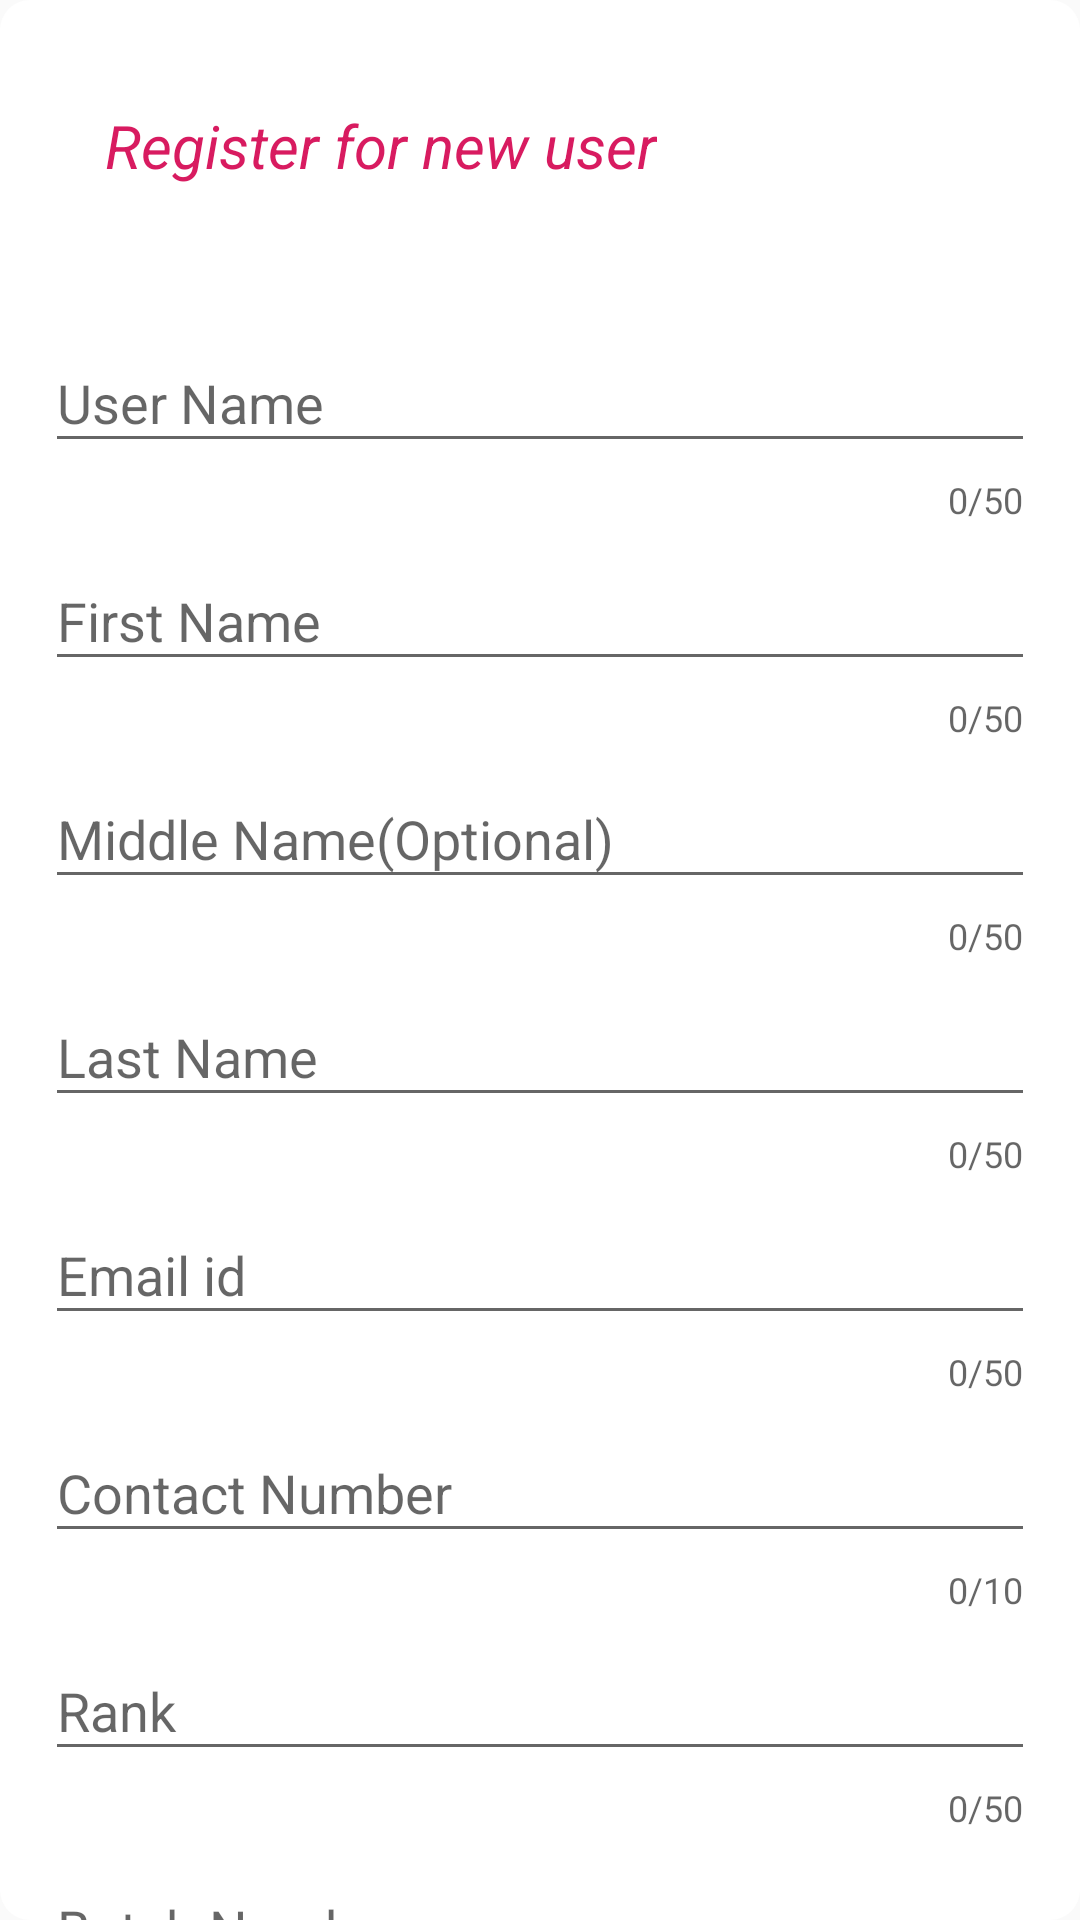

Produce the Android XML layout that renders to this screen, including the resource entries it uses.
<!-- AndroidManifest.xml: application theme AppTheme -->
<!-- res/layout/tab_register.xml -->
<?xml version="1.0" encoding="utf-8"?>
<androidx.core.widget.NestedScrollView xmlns:android="http://schemas.android.com/apk/res/android"
    android:layout_width="match_parent"
    android:layout_height="match_parent"
    xmlns:app="http://schemas.android.com/apk/res-auto"
    android:background="@drawable/tab_background"
    android:orientation="vertical">
    <RelativeLayout
        android:layout_width="match_parent"
        android:layout_height="wrap_content"
        android:layout_centerHorizontal="true"
        android:padding="15dp">
        <TextView
            android:id="@+id/text"
            android:layout_width="wrap_content"
            android:layout_height="wrap_content"
            android:layout_margin="20dp"
            android:text="Register for new user"
            android:textStyle="italic"
            android:textSize="20dp"
            android:textColor="@color/colorAccent"/>
        <com.google.android.material.textfield.TextInputLayout
            android:id="@+id/userNameId"
            android:layout_width="match_parent"
            android:layout_height="wrap_content"
            android:layout_below="@+id/text"
            app:counterEnabled="true"
            app:counterMaxLength="50"
            android:layout_marginTop="20dp"
            app:errorEnabled="true">
            <com.google.android.material.textfield.TextInputEditText
                android:id="@+id/userName"
                android:layout_width="match_parent"
                android:layout_height="wrap_content"
                android:hint="User Name"
                android:inputType="text" />
        </com.google.android.material.textfield.TextInputLayout>
        <com.google.android.material.textfield.TextInputLayout
            android:id="@+id/firstNameId"
            android:layout_width="match_parent"
            android:layout_height="wrap_content"
            android:layout_below="@+id/userNameId"
            app:counterEnabled="true"
            app:counterMaxLength="50"
            app:errorEnabled="true">
            <com.google.android.material.textfield.TextInputEditText
                android:id="@+id/firstName"
                android:layout_width="match_parent"
                android:layout_height="wrap_content"
                android:hint="First Name"
                android:inputType="text" />
        </com.google.android.material.textfield.TextInputLayout>
        <com.google.android.material.textfield.TextInputLayout
            android:id="@+id/middleNameId"
            android:layout_width="match_parent"
            android:layout_height="wrap_content"
            android:layout_below="@+id/firstNameId"
            app:counterEnabled="true"
            app:counterMaxLength="50"
            app:errorEnabled="true">
            <com.google.android.material.textfield.TextInputEditText
                android:id="@+id/middleName"
                android:layout_width="match_parent"
                android:layout_height="wrap_content"
                android:hint="Middle Name(Optional)"
                android:inputType="text" />
        </com.google.android.material.textfield.TextInputLayout>
        <com.google.android.material.textfield.TextInputLayout
            android:id="@+id/lastNameId"
            android:layout_width="match_parent"
            android:layout_height="wrap_content"
            android:layout_below="@+id/middleNameId"
            app:counterEnabled="true"
            app:counterMaxLength="50"
            app:errorEnabled="true">
            <com.google.android.material.textfield.TextInputEditText
                android:id="@+id/lastName"
                android:layout_width="match_parent"
                android:layout_height="wrap_content"
                android:hint="Last Name"
                android:inputType="text" />
        </com.google.android.material.textfield.TextInputLayout>
        <com.google.android.material.textfield.TextInputLayout
            android:id="@+id/emailId"
            android:layout_width="match_parent"
            android:layout_height="wrap_content"
            android:layout_below="@+id/lastNameId"
            app:counterEnabled="true"
            app:counterMaxLength="50"
            app:errorEnabled="true">
            <com.google.android.material.textfield.TextInputEditText
                android:id="@+id/email"
                android:layout_width="match_parent"
                android:layout_height="wrap_content"
                android:hint="Email id"
                android:inputType="textEmailAddress" />
        </com.google.android.material.textfield.TextInputLayout>
        <com.google.android.material.textfield.TextInputLayout
            android:id="@+id/contactId"
            android:layout_width="match_parent"
            android:layout_height="wrap_content"
            android:layout_below="@+id/emailId"
            app:counterEnabled="true"
            app:counterMaxLength="10"
            app:errorEnabled="true">
            <com.google.android.material.textfield.TextInputEditText
                android:id="@+id/contact"
                android:layout_width="match_parent"
                android:layout_height="wrap_content"
                android:hint="Contact Number"
                android:inputType="number" />
        </com.google.android.material.textfield.TextInputLayout>
        <com.google.android.material.textfield.TextInputLayout
            android:id="@+id/rankId"
            android:layout_width="match_parent"
            android:layout_height="wrap_content"
            android:layout_below="@+id/contactId"
            app:counterEnabled="true"
            app:counterMaxLength="50"
            app:errorEnabled="true">
            <com.google.android.material.textfield.TextInputEditText
                android:id="@+id/rank"
                android:layout_width="match_parent"
                android:layout_height="wrap_content"
                android:hint="Rank"
                android:inputType="text" />
        </com.google.android.material.textfield.TextInputLayout>
        <com.google.android.material.textfield.TextInputLayout
            android:id="@+id/batchId"
            android:layout_width="match_parent"
            android:layout_height="wrap_content"
            android:layout_below="@+id/rankId"
            app:counterEnabled="true"
            app:counterMaxLength="50"
            app:errorEnabled="true">
            <com.google.android.material.textfield.TextInputEditText
                android:id="@+id/batch"
                android:layout_width="match_parent"
                android:layout_height="wrap_content"
                android:hint="Batch Number"
                android:inputType="text" />
        </com.google.android.material.textfield.TextInputLayout>
        <com.google.android.material.textfield.TextInputLayout
            android:id="@+id/addressId"
            android:layout_width="match_parent"
            android:layout_height="wrap_content"
            android:layout_below="@+id/batchId"
            app:counterEnabled="true"
            app:counterMaxLength="50"
            app:errorEnabled="true">
            <com.google.android.material.textfield.TextInputEditText
                android:id="@+id/address"
                android:layout_width="match_parent"
                android:layout_height="wrap_content"
                android:hint="First Name"
                android:inputType="textMultiLine" />
        </com.google.android.material.textfield.TextInputLayout>
        <LinearLayout
            android:id="@+id/upload"
            android:layout_width="wrap_content"
            android:layout_height="wrap_content"
            android:orientation="vertical"
            android:layout_below="@+id/addressId">
            <ImageView
                android:id="@+id/image"
                android:layout_width="wrap_content"
                android:layout_height="wrap_content"/>
            <Button
                android:id="@+id/uploadButton"
                android:layout_width="wrap_content"
                android:layout_height="wrap_content"
                android:text="upload photo"/>
        </LinearLayout>
        <LinearLayout
            android:id="@+id/line1"
            android:layout_width="wrap_content"
            android:layout_height="wrap_content"
            android:layout_below="@+id/upload"
            android:orientation="horizontal"
            android:layout_margin="20dp">
            <Button
                android:id="@+id/submitButton"
                android:layout_width="wrap_content"
                android:layout_height="wrap_content"
                android:text="Submit"/>
            <Button
                android:layout_width="wrap_content"
                android:layout_height="wrap_content"
                android:layout_marginLeft="20dp"
                android:text="Reset"/>
        </LinearLayout>
    </RelativeLayout>

</androidx.core.widget.NestedScrollView>
<!-- resources referenced by this layout -->
<resources>
  <color name="colorAccent">#D81B60</color>
  <!-- drawable tab_background (drawable) -->
  <?xml version="1.0" encoding="utf-8"?>
  <selector xmlns:android="http://schemas.android.com/apk/res/android">
      <item>
          <shape android:shape="rectangle">
              <corners android:radius="10dp"/>
              <solid android:color="@color/colorWhite"/>
          </shape>
      </item>
  
  </selector>
  <style name="AppTheme" parent="Theme.AppCompat.Light.DarkActionBar">
          
          <item name="colorPrimary">@color/colorPrimary</item>
          <item name="colorPrimaryDark">@color/colorPrimaryDark</item>
          <item name="colorAccent">@color/colorAccent</item>
      </style>
  <color name="colorWhite">#ffffff</color>
  <color name="colorPrimary">#008577</color>
  <color name="colorPrimaryDark">#00574B</color>
</resources>
